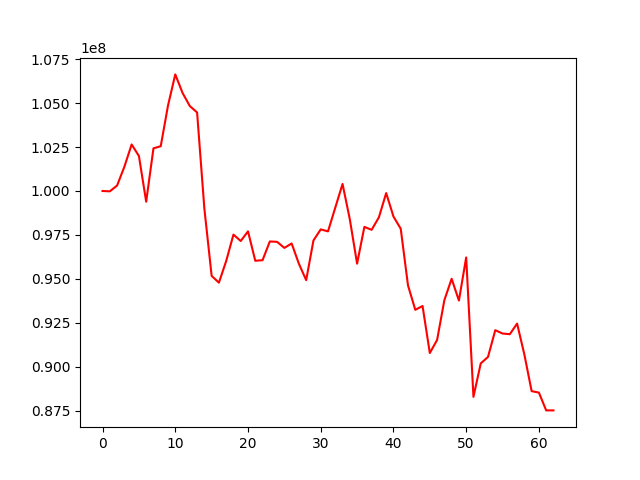

Data behind this chart, as committed beside it:
, 0
0, 100000000
1, 99981130
2, 100310218
3, 101378493
4, 102646658
5, 101992954
6, 99390353
7, 102425628
8, 102548081
9, 104860415
10, 106632224
11, 105577445
12, 104831453
13, 104468207
14, 98999898
15, 95173729
16, 94785112
17, 96017730
18, 97519342
19, 97155750
20, 97704821
21, 96030968
22, 96063784
23, 97129322
24, 97108019
25, 96762584
26, 97015732
27, 95858706
28, 94929179
29, 97186307
30, 97817013
31, 97702704
32, 99053034
33, 100400490
34, 98390421
35, 95864901
36, 97958530
37, 97791711
38, 98502480
39, 99881701
40, 98548099
41, 97855590
42, 94629581
43, 93240833
44, 93458030
45, 90783282
46, 91524881
47, 93788921
48, 95007753
49, 93767561
50, 96221146
51, 88290929
52, 90189948
53, 90562238
54, 92082002
55, 91892344
56, 91854193
57, 92457782
58, 90700216
59, 88615558
... 3 more rows
